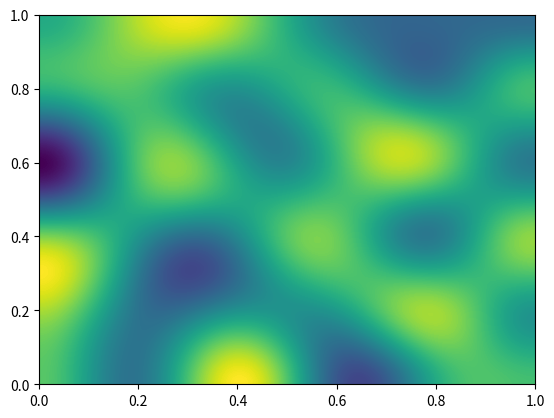

Here is the Python script that generated this plot:
import numpy as np
from numpy import pi, sin, cos
from numpy.random import random
import matplotlib.pyplot as plt

num = 500
bx = np.linspace(0, 1, num)
by = np.linspace(0, 1, num)
bx, by = np.meshgrid(bx, by, copy=False)

m = 5
n = 5
vs = np.zeros((num, num))
for i in range(1, m+1):
    for j in range(1, n+1):
        vs += (-1 + 2*random())*cos(i*pi*bx)*cos(j*pi*by)

levels = np.linspace(vs.min(), vs.max(), 200)
plt.contourf(bx, by, vs, levels=levels)
plt.savefig('plate_bc4.png')
